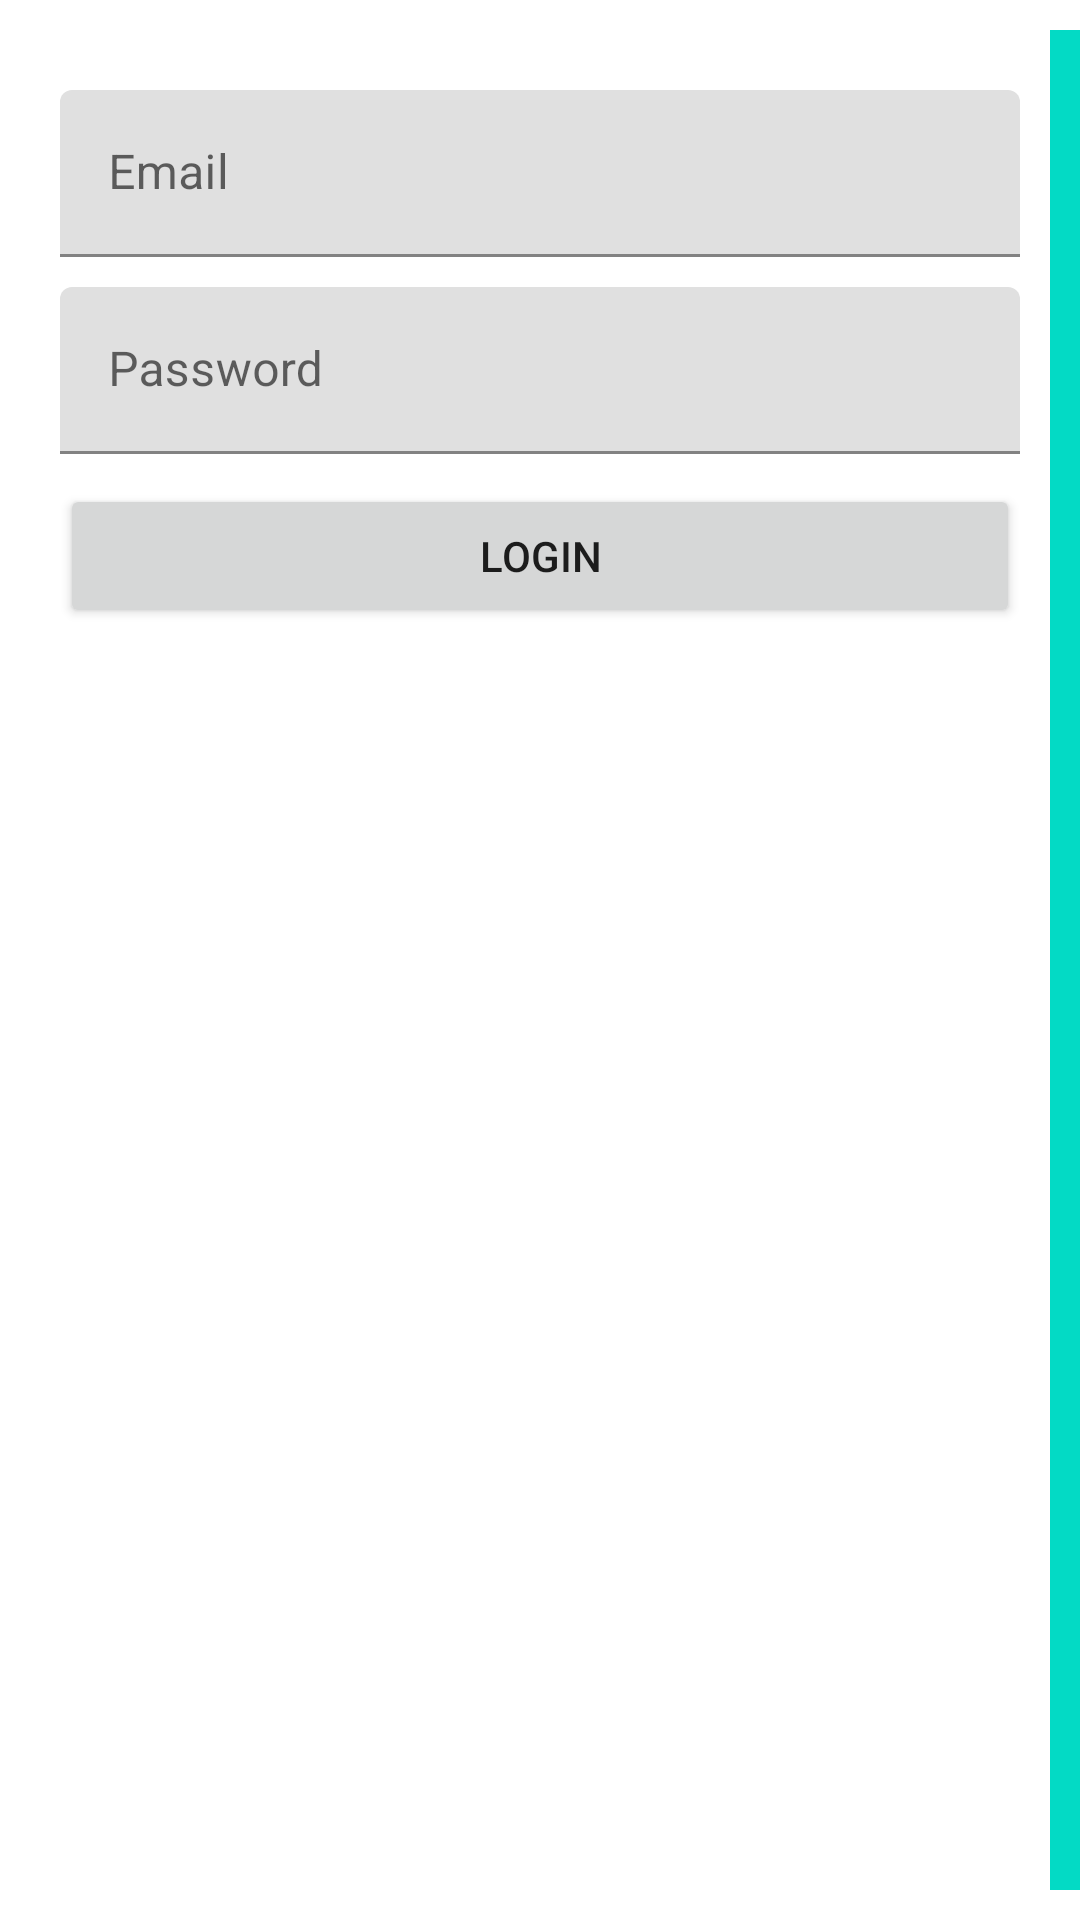

Layout XML and referenced resources for this Android screen:
<!-- AndroidManifest.xml: application theme Theme.Navigationdemo -->
<!-- res/layout/activity_login.xml -->
<?xml version="1.0" encoding="utf-8"?>
<RelativeLayout xmlns:android="http://schemas.android.com/apk/res/android"
    xmlns:app="http://schemas.android.com/apk/res-auto"
    xmlns:tools="http://schemas.android.com/tools"
    android:layout_width="match_parent"
    android:layout_height="match_parent"
    tools:context=".Login">

    <View
        android:layout_width="10dp"
        android:layout_height="match_parent"
        android:background="@color/teal_200"
        android:layout_marginTop="10dp"
        android:layout_marginBottom="10dp"
        android:layout_alignParentEnd="true"/>

    <ScrollView
        android:id="@+id/fullscreen_content"
        android:layout_width="match_parent"
        android:layout_height="wrap_content"
        android:layout_alignParentStart="true"
        android:layout_alignParentTop="true"
        android:layout_centerInParent="true"
        android:paddingTop="10dp">

        <LinearLayout
            android:layout_width="wrap_content"
            android:layout_height="wrap_content"
            android:orientation="vertical"
            android:padding="10dp">

            <RelativeLayout
                android:layout_width="match_parent"
                android:layout_height="wrap_content">

                <ImageView
                    android:layout_width="wrap_content"
                    android:layout_height="wrap_content"

                    android:layout_alignParentTop="true"
                    android:layout_alignParentEnd="true"
                    android:src="@drawable/logo" />
            </RelativeLayout>

            <com.google.android.material.textfield.TextInputLayout
                android:layout_width="match_parent"
                android:layout_height="wrap_content"
                android:layout_marginStart="10dp"
                android:layout_marginTop="10dp"
                android:layout_marginEnd="10dp">

                <EditText
                    android:id="@+id/email"
                    android:layout_width="match_parent"
                    android:layout_height="wrap_content"
                    android:hint="@string/email"
                    android:inputType="textEmailAddress" />

            </com.google.android.material.textfield.TextInputLayout>

            <com.google.android.material.textfield.TextInputLayout
                android:layout_width="match_parent"
                android:layout_height="wrap_content"
                android:layout_marginStart="10dp"
                android:layout_marginTop="10dp"
                android:layout_marginEnd="10dp">

                <EditText
                    android:id="@+id/password"
                    android:layout_width="match_parent"
                    android:layout_height="wrap_content"
                    android:hint="@string/password"
                    android:inputType="textPassword" />
            </com.google.android.material.textfield.TextInputLayout>

            <Button
                android:id="@+id/login"
                android:layout_width="match_parent"
                android:layout_height="wrap_content"
                android:layout_marginStart="10dp"
                android:layout_marginTop="10dp"
                android:layout_marginEnd="10dp"
                android:text="@string/login" />
        </LinearLayout>
    </ScrollView>

    <ImageView
        android:id="@+id/goto_reg"
        android:layout_width="83dp"
        android:layout_height="79dp"
        android:layout_alignParentEnd="true"
        android:layout_alignParentBottom="true"
        android:layout_marginStart="20dp"
        android:layout_marginEnd="22dp"
        android:layout_marginBottom="146dp"
        android:src="@drawable/add" />


</RelativeLayout>
<!-- resources referenced by this layout -->
<resources>
  <string name="email">Email</string>
  <string name="login">Login</string>
  <string name="password">Password</string>
  <style name="Theme.Navigationdemo" parent="Theme.MaterialComponents.DayNight.DarkActionBar">
          
          <item name="colorPrimary">@color/purple_500</item>
          <item name="colorPrimaryVariant">@color/purple_700</item>
          <item name="colorOnPrimary">@color/white</item>
          
          <item name="colorSecondary">@color/teal_200</item>
          <item name="colorSecondaryVariant">@color/teal_700</item>
          <item name="colorOnSecondary">@color/black</item>
          
          <item name="android:statusBarColor" tools:targetApi="l">?attr/colorPrimaryVariant</item>
          
      </style>
  <!-- not gathered from this repository: default colours our renderer supplied (Android Studio template values) -->
  <color name="purple_500">#FF6200EE</color>
  <color name="purple_700">#FF3700B3</color>
  <color name="teal_200">#FF03DAC5</color>
  <color name="teal_700">#FF018786</color>
  <color name="black">#FF000000</color>
  <color name="white">#FFFFFFFF</color>
</resources>
